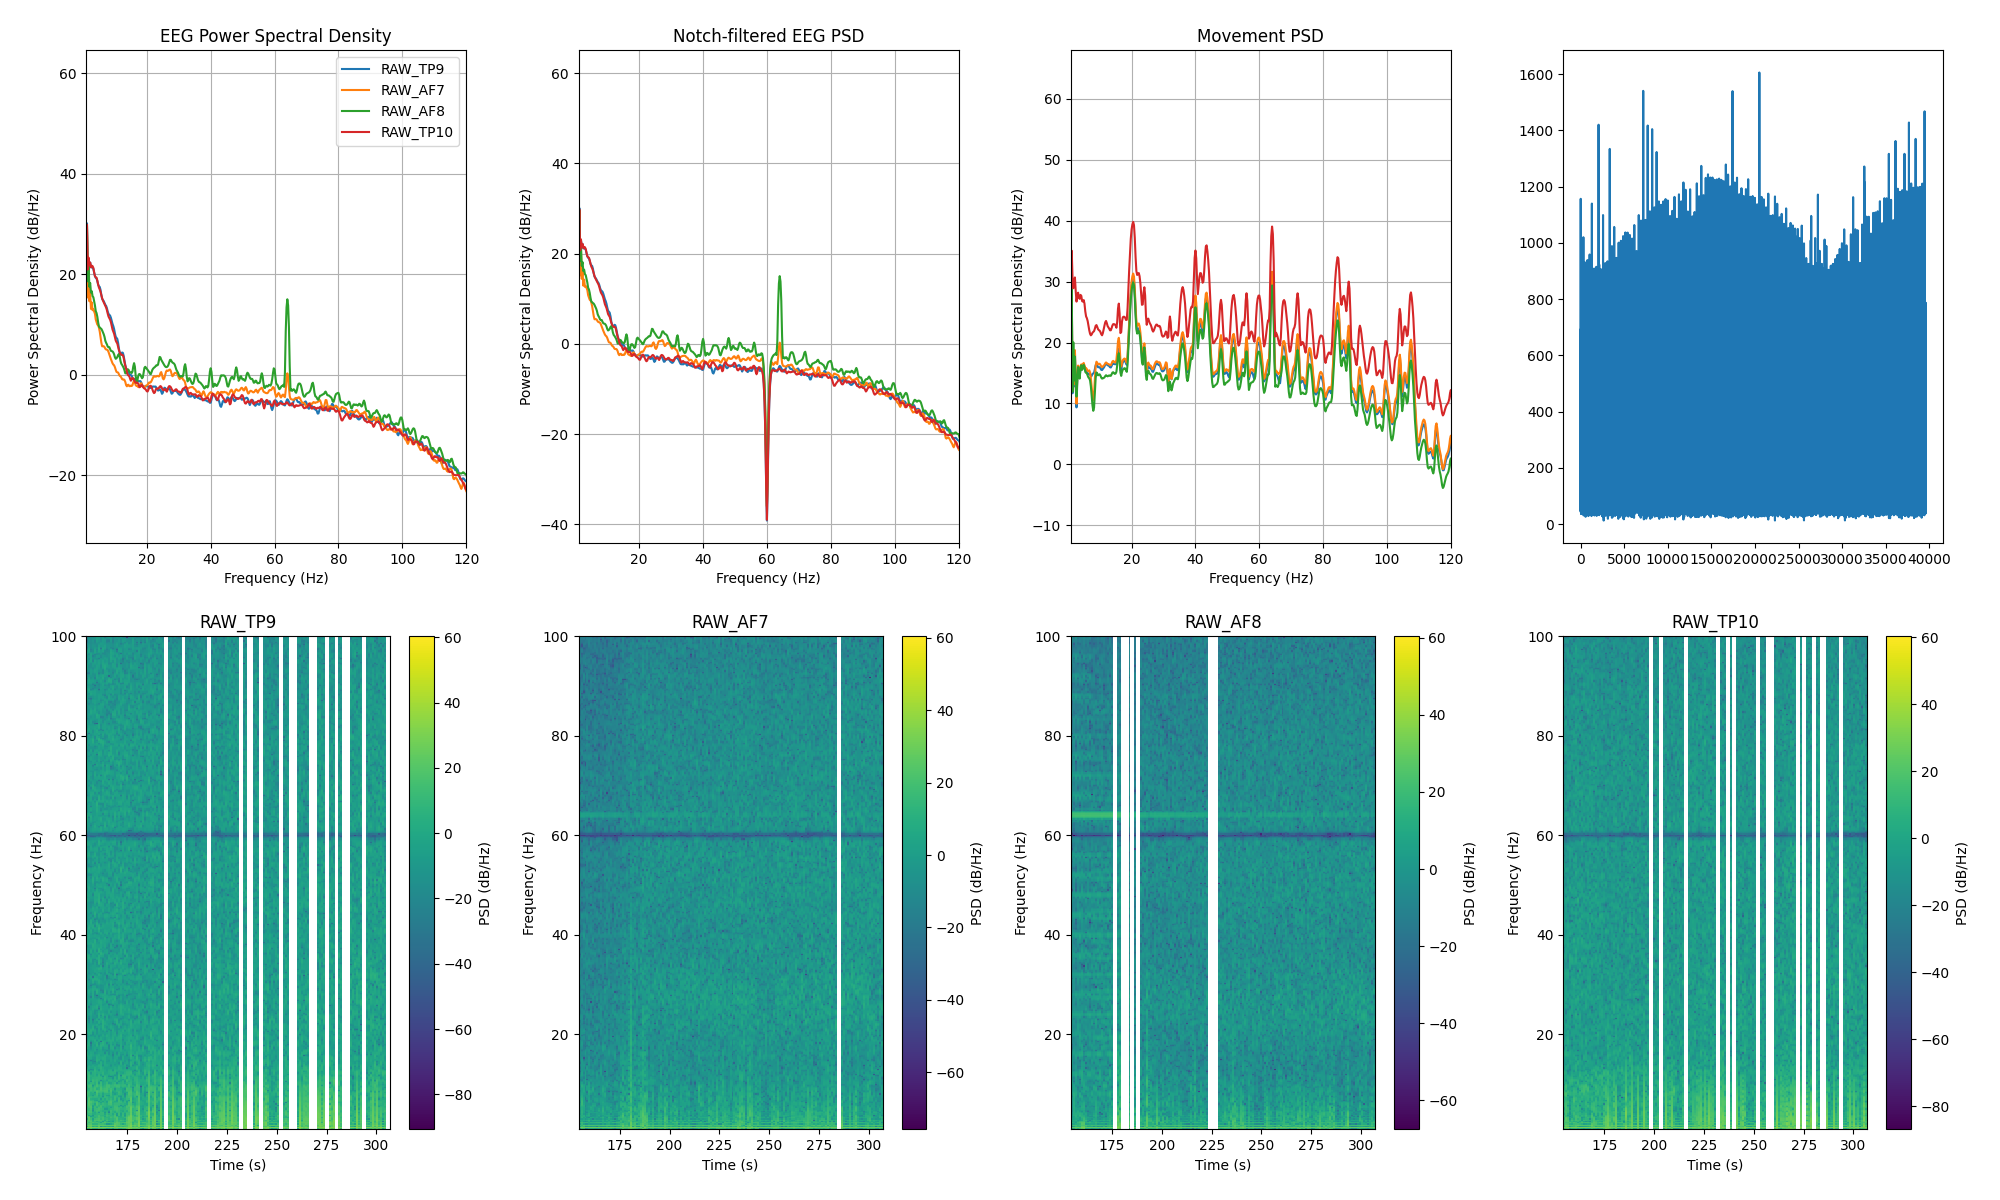

The file beside this chart, header and first rows:
channel, frequency_hz, psd_uv2_per_hz, n_windows
AF7, 0.0, 711884, 151
AF7, 0.25, 1025741, 151
AF7, 0.5, 355768, 151
AF7, 0.75, 40963, 151
AF7, 1.0, 39.01, 151
AF7, 1.25, 881.2, 151
AF7, 1.5, 32.71, 151
AF7, 1.75, 126.5, 151
AF7, 2.0, 27.58, 151
AF7, 2.25, 39.91, 151
AF7, 2.5, 19.42, 151
AF7, 2.75, 26.36, 151
AF7, 3.0, 18.27, 151
AF7, 3.25, 19.12, 151
AF7, 3.5, 17.32, 151
AF7, 3.75, 15.55, 151
AF7, 4.0, 11.94, 151
AF7, 4.25, 10.64, 151
AF7, 4.5, 9.432, 151
AF7, 4.75, 9.299, 151
AF7, 5.0, 8.162, 151
AF7, 5.25, 6.874, 151
AF7, 5.5, 5.312, 151
AF7, 5.75, 4.127, 151
AF7, 6.0, 3.492, 151
AF7, 6.25, 3.515, 151
AF7, 6.5, 3.508, 151
AF7, 6.75, 3.374, 151
AF7, 7.0, 3.124, 151
AF7, 7.25, 3.02, 151
AF7, 7.5, 3.001, 151
AF7, 7.75, 2.93, 151
AF7, 8.0, 2.692, 151
AF7, 8.25, 2.402, 151
AF7, 8.5, 2.118, 151
AF7, 8.75, 1.944, 151
AF7, 9.0, 1.777, 151
AF7, 9.25, 1.607, 151
AF7, 9.5, 1.513, 151
AF7, 9.75, 1.461, 151
AF7, 10.0, 1.343, 151
AF7, 10.25, 1.193, 151
AF7, 10.5, 1.081, 151
AF7, 10.75, 1.066, 151
AF7, 11.0, 1.051, 151
AF7, 11.25, 0.9706, 151
AF7, 11.5, 0.9045, 151
AF7, 11.75, 0.8852, 151
AF7, 12.0, 0.8389, 151
AF7, 12.25, 0.7778, 151
AF7, 12.5, 0.763, 151
AF7, 12.75, 0.7687, 151
AF7, 13.0, 0.7472, 151
AF7, 13.25, 0.6845, 151
AF7, 13.5, 0.5935, 151
AF7, 13.75, 0.56, 151
AF7, 14.0, 0.596, 151
AF7, 14.25, 0.6012, 151
AF7, 14.5, 0.5642, 151
AF7, 14.75, 0.5642, 151
... 966 more rows
